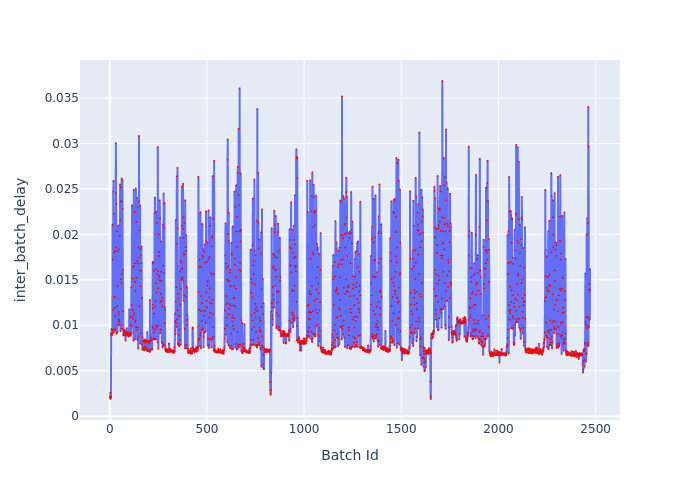

Values plotted in this chart, from the file beside it:
Batch Id, inter_batch_delay
1, 0.002045
2, 0.0022
3, 0.002586
4, 0.00189
5, 0.002174
6, 0.002075
7, 0.009059
8, 0.009156
9, 0.009585
10, 0.008893
11, 0.008944
12, 0.009229
13, 0.009086
14, 0.02107
15, 0.01723
16, 0.009458
17, 0.01164
18, 0.02468
19, 0.02588
20, 0.009204
21, 0.01185
22, 0.0223
23, 0.01797
24, 0.01313
25, 0.009594
26, 0.01302
27, 0.01817
28, 0.009406
29, 0.01103
30, 0.01195
31, 0.03004
32, 0.02451
33, 0.02337
34, 0.01855
35, 0.009087
36, 0.009233
37, 0.02036
38, 0.01813
39, 0.009242
40, 0.01216
41, 0.01429
42, 0.01005
43, 0.0106
44, 0.02097
45, 0.01148
46, 0.01122
47, 0.01835
48, 0.01058
49, 0.01034
50, 0.01001
51, 0.01982
52, 0.009993
53, 0.02549
54, 0.02153
55, 0.009337
56, 0.0252
57, 0.02366
58, 0.01505
59, 0.009616
60, 0.01468
... 2,411 more rows
